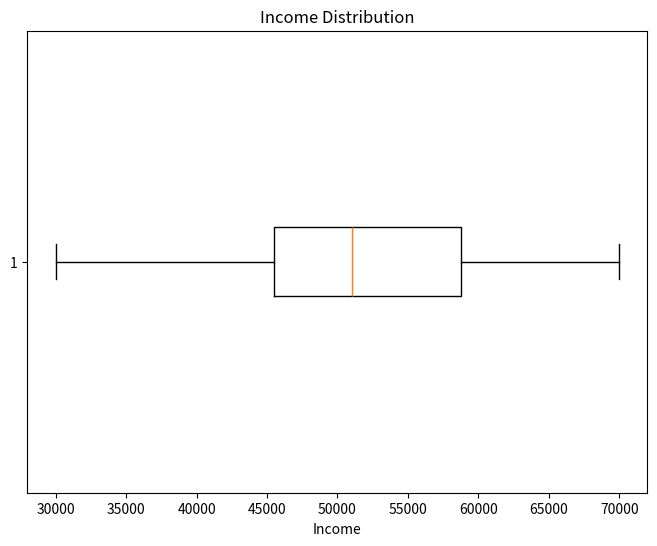

Write Python code to recreate this figure.
import numpy as np
import pandas as pd

# data
from matplotlib import pyplot as plt

incomes = [30000, 35000, 45000, 47000, 50000, 52000, 55000, 60000, 65000, 70000]

# median calculation
median_income = np.median(incomes)

print(f"The median income: ${median_income}")

# mode calculation
mode_income = pd.Series(incomes).mode()
if mode_income.empty:
    print("There is no mode.")
else:
    print(f"The mode income: ${mode_income[0]}")

# box plot
plt.figure(figsize=(8,6))
plt.boxplot(incomes, vert=False)
plt.xlabel("Income")
plt.title("Income Distribution")
plt.show()
